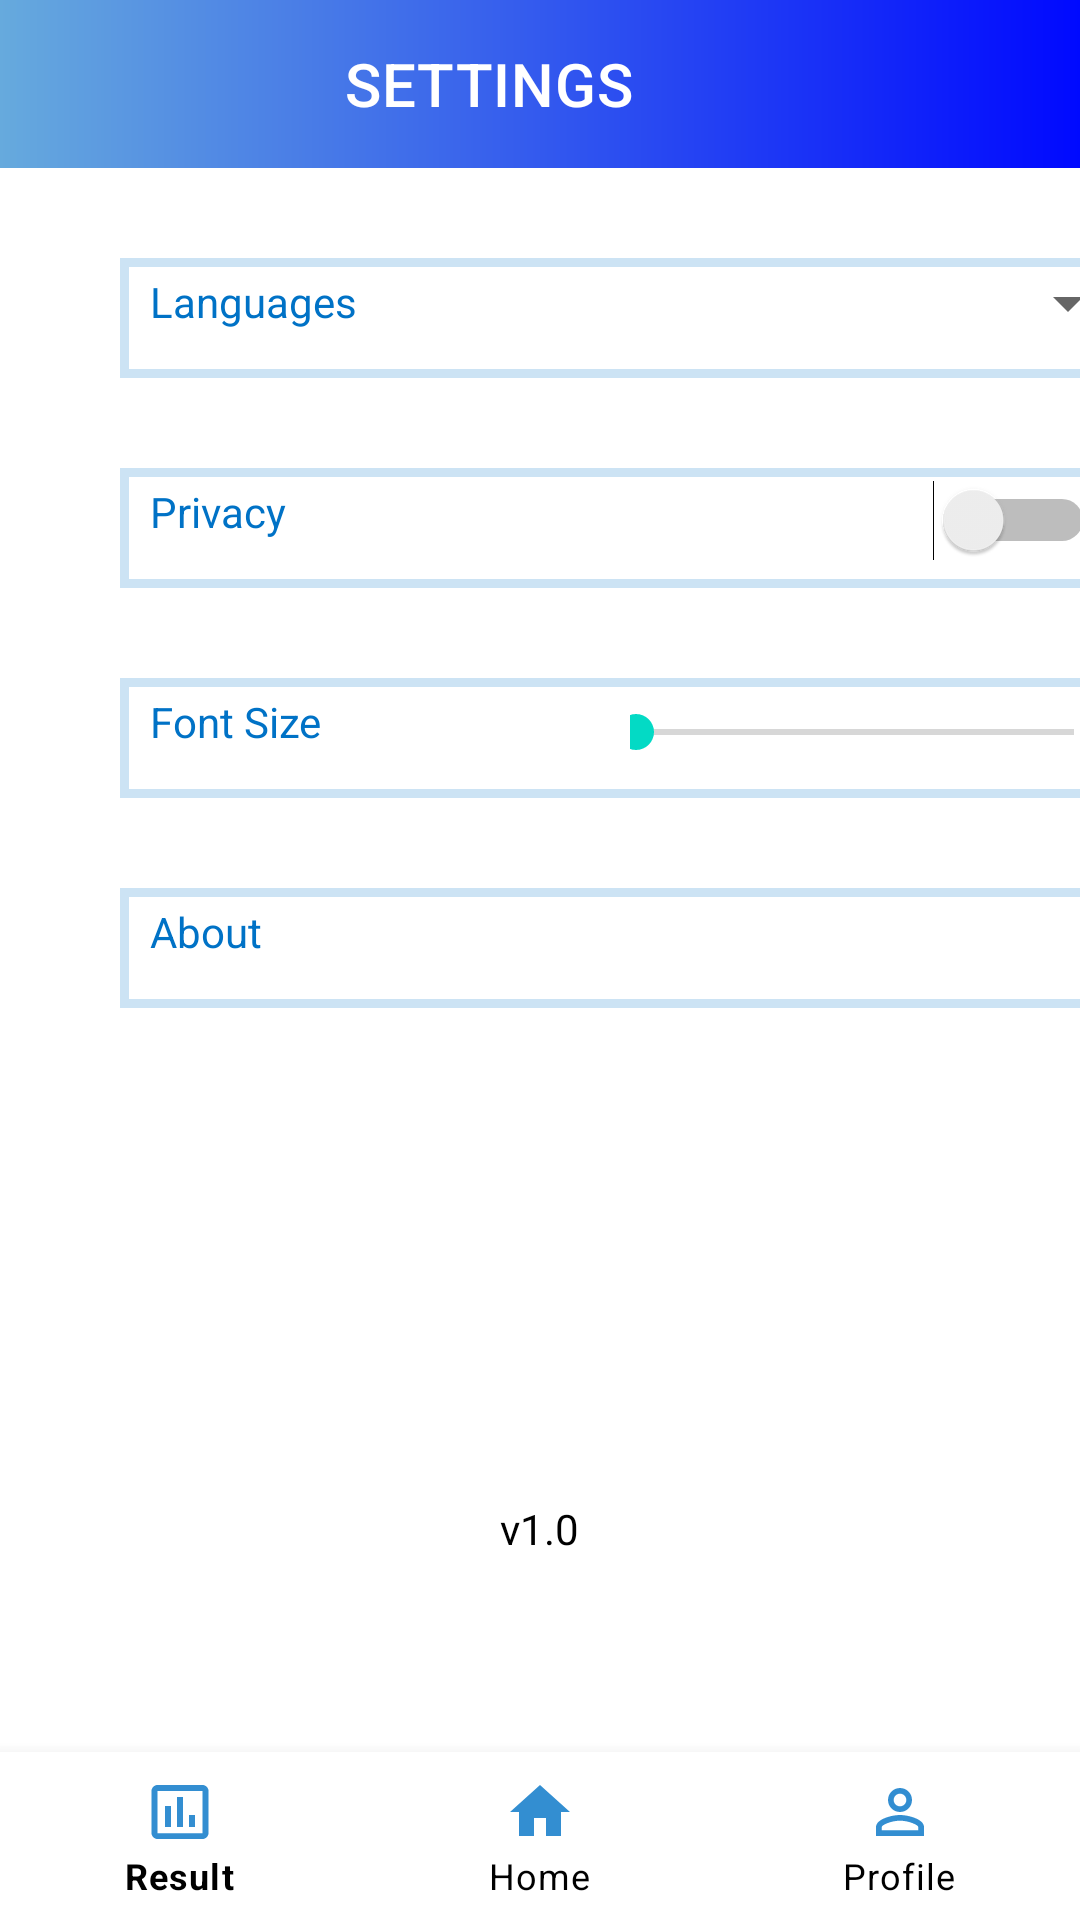

Write the Android layout XML for this screen, with the resource values it uses.
<!-- AndroidManifest.xml: application theme Theme.ParkinsonAi -->
<!-- res/layout/fragment_settings.xml -->
<?xml version="1.0" encoding="utf-8"?>
<RelativeLayout xmlns:android="http://schemas.android.com/apk/res/android"
    android:layout_width="match_parent"
    android:layout_height="match_parent"
    android:background="@color/white"
    xmlns:app="http://schemas.android.com/apk/res-auto"
    xmlns:tools="http://schemas.android.com/tools">

    <androidx.coordinatorlayout.widget.CoordinatorLayout
        android:id="@+id/coordinator"
        android:layout_width="match_parent"
        android:layout_height="wrap_content"
        tools:context=".MainActivity">

        <com.google.android.material.appbar.AppBarLayout
            android:layout_width="match_parent"
            android:layout_height="wrap_content"
            android:theme="@style/Theme.ParkinsonAi.AppBarOverlay"/>

        <androidx.appcompat.widget.Toolbar
            android:id="@+id/tb"
            app:title="SETTINGS"
            app:titleTextColor="@color/white"
            app:titleMarginStart="115dp"
            android:layout_width="match_parent"
            android:layout_height="wrap_content"
            android:background="@drawable/grad"
            app:popupTheme="@style/Theme.ParkinsonAi.PopupOverlay" />

    </androidx.coordinatorlayout.widget.CoordinatorLayout>

    <LinearLayout
        android:layout_width="match_parent"
        android:layout_height="match_parent"
        android:layout_below="@id/coordinator"
        android:layout_above="@id/bot_View_settings"
        android:orientation="vertical">

        <RelativeLayout
            android:layout_width="350dp"
            android:layout_height="40dp"
            android:background="@drawable/bg_round2"
            android:layout_marginTop="30dp"
            android:layout_marginLeft="40dp"
            >

            <TextView
                android:id="@+id/Language_text"
                android:layout_width="wrap_content"
                android:layout_height="wrap_content"
                android:layout_marginLeft="10dp"
                android:layout_marginTop="5dp"
                android:text="Languages"
                android:textColor="#0072C6"
                />

            <Spinner
                android:id="@+id/spinner1"
                android:layout_width="wrap_content"
                android:layout_height="wrap_content"
                android:layout_marginRight="10dp"
                android:layout_marginTop="3dp"
                android:layout_alignParentRight="true"
                />

        </RelativeLayout>

        <RelativeLayout
            android:layout_width="350dp"
            android:layout_height="40dp"
            android:background="@drawable/bg_round2"
            android:layout_marginTop="30dp"
            android:layout_marginLeft="40dp"
            >

        <TextView
                android:id="@+id/Language_privacy"
                android:layout_width="wrap_content"
                android:layout_height="wrap_content"
                android:layout_marginLeft="10dp"
                android:layout_marginTop="5dp"
                android:text="Privacy"
                android:textColor="#0072C6"/>

            <Switch
                android:layout_width="wrap_content"
                android:layout_height="wrap_content"
                android:layout_marginRight="20dp"
                android:layout_marginTop="3dp"
                android:padding="5dp"
                android:layout_alignParentRight="true"/>


        </RelativeLayout>


        <RelativeLayout
            android:layout_width="350dp"
            android:layout_height="40dp"
            android:background="@drawable/bg_round2"
            android:layout_marginTop="30dp"
            android:layout_marginLeft="40dp"
            >

        <TextView
                android:id="@+id/Language_font_size"
                android:layout_width="wrap_content"
                android:layout_height="wrap_content"
                android:layout_marginLeft="10dp"
                android:layout_marginTop="5dp"
                android:text="Font Size"
                android:textColor="#0072C6"/>

            <SeekBar
                android:layout_width="150dp"
                android:layout_height="wrap_content"
                android:layout_alignParentRight="true"
                android:padding="2dp"
                android:layout_marginTop="7dp"
                android:layout_marginRight="30dp"
                />

            <TextView
                android:layout_width="wrap_content"
                android:layout_height="wrap_content"
                android:layout_marginLeft="160dp"
                android:text="A"
                android:textSize="12sp"
                android:textColor="@color/white"
                android:layout_marginTop="7dp"/>

            <TextView
                android:layout_width="wrap_content"
                android:layout_height="wrap_content"
                android:layout_marginRight="20dp"
                android:text="A"
                android:textSize="20sp"
                android:textColor="@color/white"
                android:layout_alignParentRight="true" />



        </RelativeLayout>

        <RelativeLayout
            android:layout_width="350dp"
            android:layout_height="40dp"
            android:background="@drawable/bg_round2"
            android:layout_marginTop="30dp"
            android:layout_marginLeft="40dp"
            >


        <TextView
                android:id="@+id/Language_About"
                android:layout_width="wrap_content"
                android:layout_height="wrap_content"
                android:layout_marginLeft="10dp"
                android:layout_marginTop="5dp"
                android:text="About"
                android:textColor="#0072C6"/>



        </RelativeLayout>




    </LinearLayout>


    <TextView
        android:layout_width="wrap_content"
        android:layout_height="wrap_content"
        android:text="v1.0"
        android:layout_centerHorizontal="true"
        android:layout_marginTop="500dp"
        android:textColor="@color/black"
        android:textSize="14sp" />

    <com.google.android.material.bottomnavigation.BottomNavigationView
        android:id="@+id/bot_View_settings"
        android:layout_width="match_parent"
        android:layout_height="wrap_content"

        android:layout_alignParentStart="true"
        android:layout_alignParentBottom="true"
        android:background="@color/white"
        app:itemIconTint="#0072C6"
        app:itemTextColor="@color/black"
        app:menu="@menu/navigation">

    </com.google.android.material.bottomnavigation.BottomNavigationView>


</RelativeLayout>
<!-- resources referenced by this layout -->
<resources>
  <color name="black">#FF000000</color>
  <color name="white">#FFFFFFFF</color>
  <!-- drawable bg_round2 (drawable) -->
  <?xml version="1.0" encoding="utf-8"?>
  <shape xmlns:android="http://schemas.android.com/apk/res/android"
      android:shape="rectangle">
      <solid android:color="@android:color/transparent"/>
      <stroke android:width="3dp" android:color="#CCE3F4"/>
      <corners android:radius="0dp"/>
  
  
  </shape>
  <!-- drawable grad (drawable-v24) -->
  <?xml version="1.0" encoding="utf-8"?>
  <shape xmlns:android="http://schemas.android.com/apk/res/android"
      android:shape="rectangle">
  
      <gradient android:angle="0"
          android:startColor="#66AADD"
          android:endColor="#0009ff"/>
  
  
  </shape>
  <style name="Theme.ParkinsonAi.AppBarOverlay" parent="ThemeOverlay.AppCompat.Dark.ActionBar" />
  <style name="Theme.ParkinsonAi.PopupOverlay" parent="ThemeOverlay.AppCompat.Light" />
  <style name="Theme.ParkinsonAi" parent="Theme.MaterialComponents.DayNight.DarkActionBar">
          
          <item name="colorPrimary">@color/purple_500</item>
          <item name="colorPrimaryVariant">@color/purple_700</item>
          <item name="colorOnPrimary">@color/white</item>
          
          <item name="colorSecondary">@color/teal_200</item>
          <item name="colorSecondaryVariant">@color/teal_700</item>
          <item name="colorOnSecondary">@color/black</item>
          
          <item name="android:statusBarColor" tools:targetApi="l">?attr/colorPrimaryVariant</item>
          
      </style>
  <color name="purple_500">#605D5D</color>
  <color name="purple_700">#605D5D</color>
  <color name="teal_200">#FF03DAC5</color>
  <color name="teal_700">#FF018786</color>
</resources>
